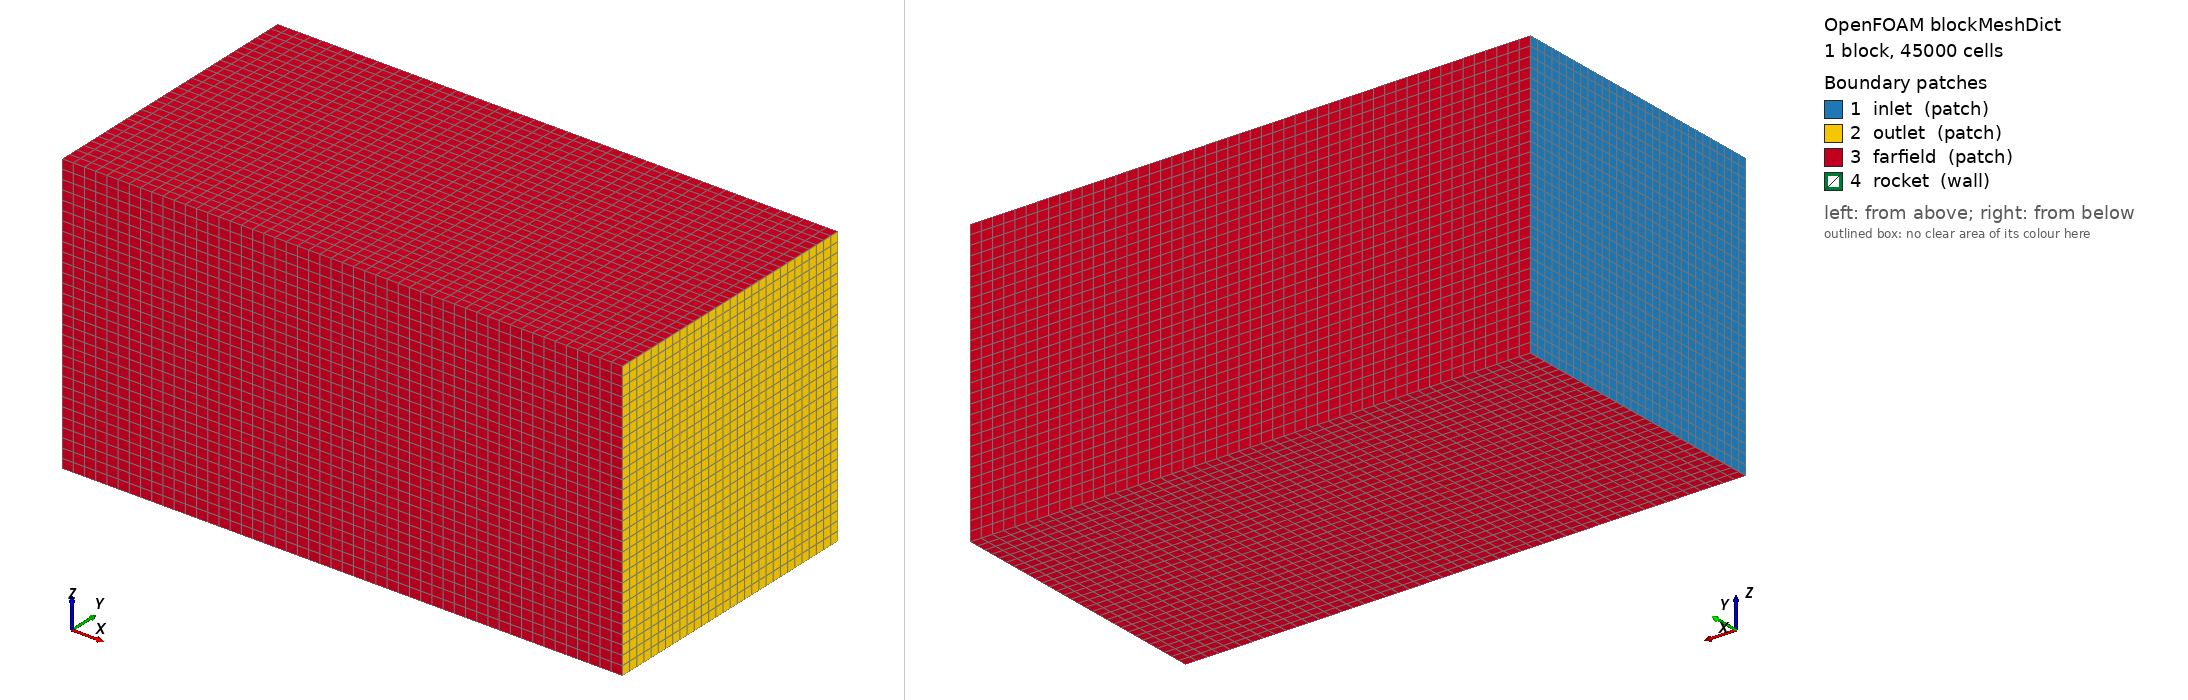

OpenFOAM case: the mesh blockMesh builds from blockMeshDict, 1 block(s), 45000 cells. Boundary patches (legend numbers): 1 inlet (patch), 2 outlet (patch), 3 farfield (patch), 4 rocket (wall). Left view from above one corner, right view from below the opposite corner. Boundary conditions: 5 field file(s) under 0/; 4 of 4 drawn patches have an entry in a shipped field file.

=== system/blockMeshDict ===
FoamFile
{
    version 2.0;
    format ascii;
    class dictionary;
    object blockMeshDict;
}
scale 1;
vertices
(
    (-0.152 -0.228 -0.228)
    (0.760 -0.228 -0.228)
    (0.760 0.228 -0.228)
    (-0.152 0.228 -0.228)
    (-0.152 -0.228 0.228)
    (0.760 -0.228 0.228)
    (0.760 0.228 0.228)
    (-0.152 0.228 0.228)
);
blocks
(
    hex (0 1 2 3 4 5 6 7) (50 30 30) simpleGrading (1 1 1)
);
edges ();
boundary
(
    inlet { type patch; faces ((0 4 7 3)); }
    outlet { type patch; faces ((1 2 6 5)); }
    farfield { type patch; faces ((0 1 5 4) (3 7 6 2) (4 5 6 7) (0 3 2 1)); }
    rocket { type wall; faces (); }
);
mergePatchPairs ();


=== system/controlDict ===
FoamFile
{
    version 2.0;
    format ascii;
    class dictionary;
    object controlDict;
}
application simpleFoam;
startFrom startTime;
startTime 0;
stopAt endTime;
endTime 500;
deltaT 1;
writeControl timeStep;
writeInterval 50;
purgeWrite 0;
writeFormat ascii;
writePrecision 6;
runTimeModifiable true;
functions
{
    forceCoeffs
    {
        type forceCoeffs;
        libs ("libforces.so");
        patches (rocket);
        rho rhoInf;
        rhoInf 1.225;
        CofR (0 0 0);
        liftDir (0 1 0);
        dragDir (1 0 0);
        pitchAxis (0 0 1);
        magUInf 85;
        lRef 1.2;
        Aref 0.004536;
    }
}


=== 0/U ===
FoamFile
{
    version 2.0;
    format ascii;
    class volVectorField;
    object U;
}
dimensions [0 1 -1 0 0 0 0];
internalField uniform (85 0 0);
boundaryField
{
    inlet { type fixedValue; value uniform (85 0 0); }
    outlet { type zeroGradient; }
    rocket { type noSlip; }
    farfield { type slip; }
}


=== 0/k ===
FoamFile
{
    version 2.0;
    format ascii;
    class volScalarField;
    object k;
}
dimensions [0 2 -2 0 0 0 0];
internalField uniform 1.08;
boundaryField
{
    inlet { type fixedValue; value uniform 1.08; }
    outlet { type zeroGradient; }
    rocket { type kqRWallFunction; value uniform 1.08; }
    farfield { type fixedValue; value uniform 1.08; }
}


=== 0/nut ===
FoamFile
{
    version 2.0;
    format ascii;
    class volScalarField;
    object nut;
}
dimensions [0 2 -1 0 0 0 0];
internalField uniform 0;
boundaryField
{
    inlet { type calculated; value uniform 0; }
    outlet { type calculated; value uniform 0; }
    rocket { type nutkWallFunction; value uniform 0; }
    farfield { type calculated; value uniform 0; }
}


=== 0/omega ===
FoamFile
{
    version 2.0;
    format ascii;
    class volScalarField;
    object omega;
}
dimensions [0 0 -1 0 0 0 0];
internalField uniform 400;
boundaryField
{
    inlet { type fixedValue; value uniform 400; }
    outlet { type zeroGradient; }
    rocket { type omegaWallFunction; value uniform 400; }
    farfield { type fixedValue; value uniform 400; }
}


=== 0/p ===
FoamFile
{
    version 2.0;
    format ascii;
    class volScalarField;
    object p;
}
dimensions [0 2 -2 0 0 0 0];
internalField uniform 0;
boundaryField
{
    inlet { type zeroGradient; }
    outlet { type fixedValue; value uniform 0; }
    rocket { type zeroGradient; }
    farfield { type zeroGradient; }
}
